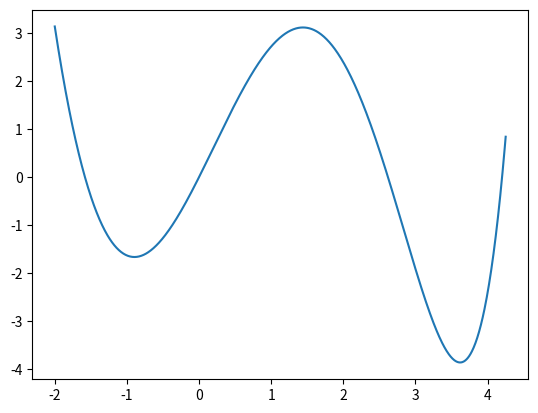

This chart was generated by the following Python code:
import numpy as np
import matplotlib.pyplot as plt
from scipy.optimize import fsolve
import math

x = np.linspace(-2, 4.25, 1001)


plt.plot(x, np.exp(x) + x * (1 - x**2 + 1) - 1)

plt.show()

def equation(x):
    return math.exp(x) + x * (1 - x**2 + 1) - 1

x1 = fsolve(equation, -1.5)
x2 = fsolve(equation, 0)
x3 = fsolve(equation, 1.5)
x4 = fsolve(equation, 4)

print(x1, x2, x3, x4)

# result:
# x < -1.58183535; 0 < x < 1.50237837; x > 4.2
# y = x^2 - 1